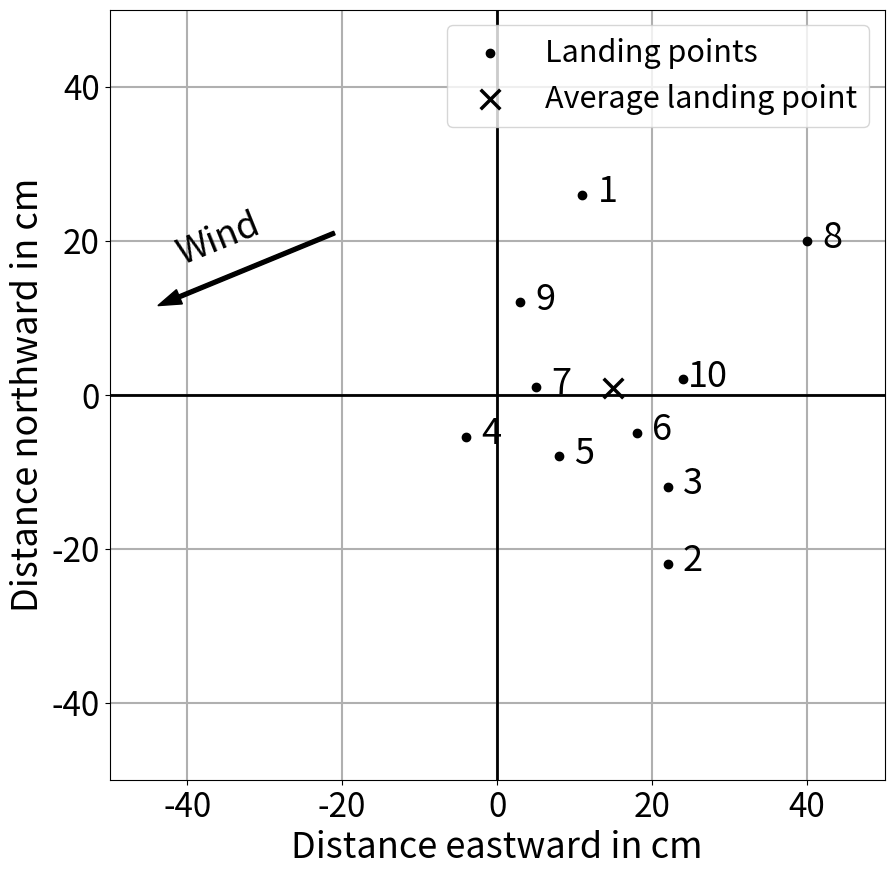

This chart was generated by the following Python code:
import matplotlib.pyplot as plt

# Set common style properties without LaTeX
plt.rcParams.update({
    'font.size': 26,
    'axes.labelsize': 26,
    'xtick.labelsize': 24,
    'ytick.labelsize': 24,
    'legend.fontsize': 22,
    'lines.linewidth': 2.5,
    'grid.linewidth': 1.5,
    'text.usetex': False  # Ensure LaTeX is not used
})

# Data points
x_coords_all = [11, 22, 22, -4, 8, 18, 5, 40, 3, 24]
y_coords_all = [26, -22, -12, -5.5, -8, -5, 1, 20, 12, 2]

x_avg = sum(x_coords_all) / len(x_coords_all)
y_avg = sum(y_coords_all) / len(y_coords_all)

# Create the plot
fig, ax = plt.subplots(figsize=(10, 10))

# Draw the zero lines first
ax.axhline(0, color='black', linewidth=2)
ax.axvline(0, color='black', linewidth=2)

# Draw grid lines
ax.grid(True, linestyle='-')

# Plot data points on top of grid lines
ax.scatter(x_coords_all, y_coords_all, c='k', marker='o', zorder=5, label='Landing points')

# Annotating the points
for i, (x, y) in enumerate(zip(x_coords_all, y_coords_all), start=1):
    ax.annotate(f'{i}', (x, y), textcoords="offset points", xytext=(18, -5), ha='center', zorder=10)

#Add avg center
ax.scatter(x_avg, y_avg, c='k', marker='x', s=200 ,zorder=5, label='Average landing point')

# Setting labels and title
ax.set_xlabel('Distance eastward in cm')
ax.set_ylabel('Distance northward in cm')

# Set x and y axis limits to match original data range
ax.set_xlim(-50, 50)
ax.set_ylim(-50, 50)

#Direction
dx = -20
dy = -4.14*2
startpoint = [-21, 21]
endpoint = [startpoint[0] + dx, startpoint[1] + dy]
ax.arrow(startpoint[0], startpoint[1], dx, dy, head_width=2, head_length=3, fc='k', zorder = 15, width=0.5)
## Add text
ax.text(-42, 17, 'Wind', fontsize=26, color='black', rotation=22)

#legend
ax.legend()

# Show plot
plt.show()
